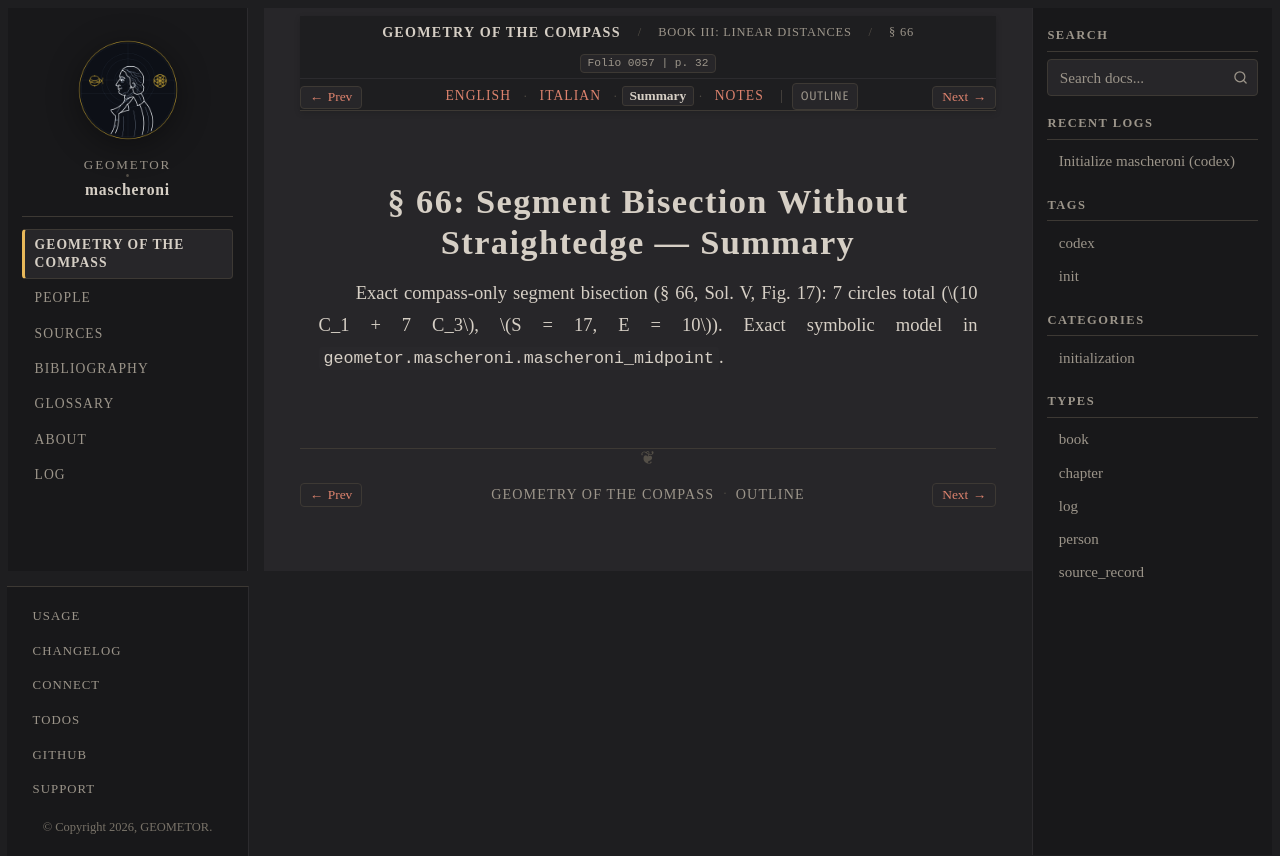

repository: geometor/mascheroni · page: geometria_del_compasso/03-book-03/02-sec-66-bisection/summary.html · generator: sphinx

:order: 2
:layout: book
:title: § 66: Segment Bisection Without Straightedge — Summary
:nav_title: § 66: Segment Bisection
:breadcrumb_title: § 66: Segment Bisection
:folio: 0057
:page: 32
:tracks: English: index | Italian: it | Summary: summary | Notes: notes

.. _mascheroni-03-book-03-02-sec-66-bisection-summary:
.. _mascheroni-libro-3-sec-66-summary:

======================================================
§ 66: Segment Bisection Without Straightedge — Summary
======================================================

.. folio:: 0057
   :page: 32

Exact compass-only segment bisection (§ 66, Sol. V, Fig. 17): 7 circles total (:math:`10 C_1 + 7 C_3`, :math:`S = 17, E = 10`). Exact symbolic model in ``geometor.mascheroni.mascheroni_midpoint``.
